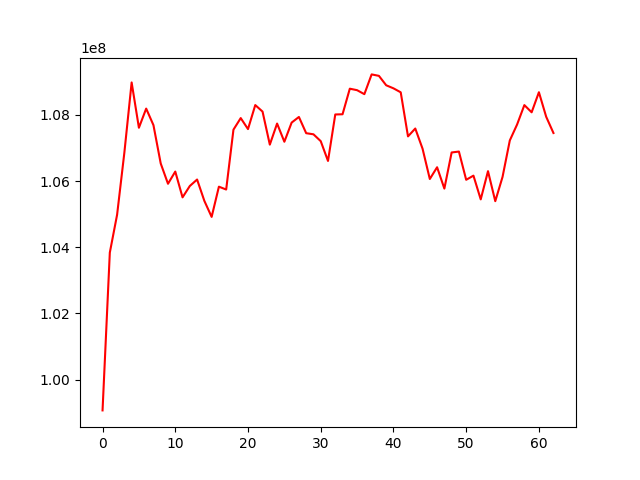

Source data for this figure (header and first rows):
, 0
0, 99070481
1, 103840231
2, 104983437
3, 106861580
4, 108982837
5, 107613547
6, 108192826
7, 107691815
8, 106533455
9, 105920592
10, 106289321
11, 105509777
12, 105853158
13, 106048549
14, 105403115
15, 104919388
16, 105832582
17, 105746316
18, 107555568
19, 107905886
20, 107573127
21, 108298934
22, 108101956
23, 107103504
24, 107740643
25, 107190824
26, 107769451
27, 107939935
28, 107449190
29, 107415473
30, 107208519
31, 106610317
32, 108014836
33, 108021298
34, 108794227
35, 108749106
36, 108628844
37, 109226148
38, 109182173
39, 108897724
40, 108805074
41, 108684883
42, 107352645
43, 107590225
44, 106981402
45, 106064698
46, 106419653
47, 105774740
48, 106866511
49, 106894050
50, 106040404
51, 106166086
52, 105448767
53, 106301425
54, 105394363
55, 106128014
56, 107230582
57, 107711872
58, 108298146
59, 108080482
... 3 more rows
